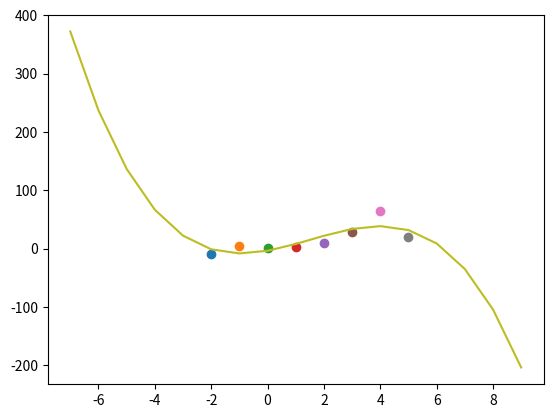

Write Python code to recreate this figure.
import numpy as np
import matplotlib.pyplot as plt

# y = x^3 + 1
data = [
    (-2, -9.02),
    (-1, 5),
    (0, 1.001),
    (1, 2.00001),
    (2, 9),
    (3, 27.98),
    (4, 65),
    (5, 20)
]

xi_6 = 0
xi_5 = 0
xi_4 = 0
xi_3 = 0
xi_2 = 0
xi_1 = 0
xi_3_yi = 0
xi_2_yi = 0
xi_1_yi = 0
yi = 0
n = len(data)

for i in data:
    x = i[0]
    y = i[1]
    xi_6 = xi_6 + (i[0])**6
    xi_5 = xi_5 + (i[0])**5
    xi_4 = xi_4 + (i[0])**4
    xi_3 = xi_3 + (i[0])**3
    xi_2 = xi_2 + (i[0])**2
    xi_1 = xi_1 + (i[0])
    xi_3_yi = xi_3_yi + (i[0]**3)*(i[1])
    xi_2_yi = xi_2_yi + (i[0]**2)*(i[1])
    xi_1_yi = xi_1_yi + (i[0])*(i[1])
    yi = yi + (i[1])
    plt.plot(x, y, 'o')
    
A = np.array([
    (xi_6, xi_5, xi_4, xi_3),
    (xi_5, xi_4, xi_3, xi_2),
    (xi_4, xi_3, xi_2, xi_1),
    (xi_3, xi_2, xi_1, n)
])

r = np.array([
    (xi_3_yi),
    (xi_2_yi),
    (xi_1_yi),
    (yi)
])

koef = np.linalg.solve(A, r)

a = int(data[0][0]) - 5
b = int(data[-1][0]) + 5

yPointsGenerator = lambda x : (koef[0])*(x**3) + (koef[1])*(x**2) + (koef[2])*x + koef[3]

xiteration = ((i) for i in range(a, b))
yiteration = ((yPointsGenerator(i)) for i in range(a, b))

xPoints = np.fromiter(xiteration, dtype=float)
yPoints = np.fromiter(yiteration, dtype=float)

error = 0
for i in data:
    error = error + (yPointsGenerator(i[0]) - i[1])**2

plt.plot(xPoints, yPoints)

print(koef)
print(error)

plt.show()
